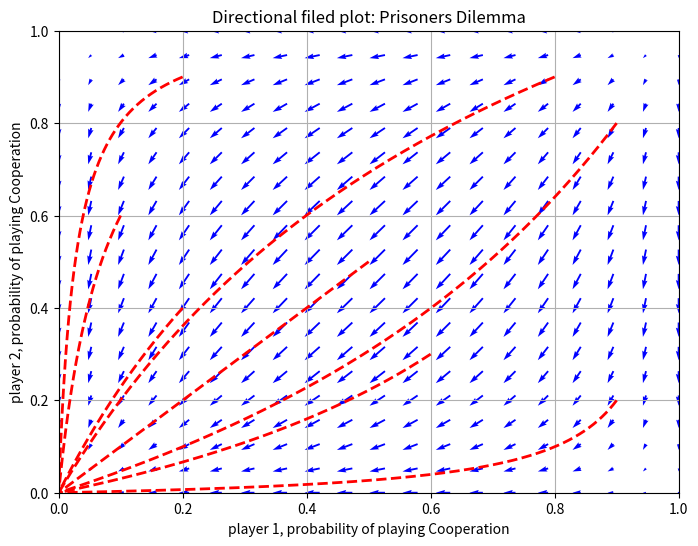

The script that saved this image:
import numpy as np
import matplotlib.pyplot as plt

# Definieer matrices A en B
A = np.array([[-1, -4], [0, -3]])  # Payoff matrix voor speler 1 Prisonners dilemma
B = np.array([[-1, 0], [-4, -3]])  # Payoff matrix voor speler 2 Prisonners dilemma

# Definieer matrices A en B
#A = np.array([[12, 0], [11, 10]])  # Payoff matrix voor speler 1 Subsidy Game
#B = np.array([[12, 11], [0, 10]])  # Payoff matrix voor speler 2 Subsidy Game

# Definieer matrices A en B
#A = np.array([[3, 0], [0, 2]])  # Payoff matrix voor speler 1 battle of the sexes
#B = np.array([[2, 0], [0, 3]])  # Payoff matrix voor speler 2 battle of the sexes



# Definieer de differentiaalvergelijkingen voor x1 en y1
def dx1_dt(x, y):
    Ay = np.dot(A, y)
    return x[0] * (Ay[0] - np.dot(x, Ay))

def dy1_dt(x, y):
    Bx = np.dot(x, B)
    return y[0] * (Bx[0] - np.dot(x, np.dot(B, y)))


# Define ε-greedy and Lenient Boltzmann Q-learning functions
def epsilon_greedy(Q, epsilon):
    print(Q)
    if np.random.rand() < epsilon:
        print('ok')
        return np.random.randint(2)  # random action
    else:
        return np.argmax(Q)  # exploit current knowledge

def lenient_boltzmann(Q, tau):
    probs = np.exp(Q / tau) / np.sum(np.exp(Q / tau))
    return np.random.choice(2, p=probs) # dimension 2

def learn(Q, start_point, alpha, beta, epsilon, tau, iterations=1000):
    traj = [start_point]
    for _ in range(iterations):
        x, y = traj[-1]
        action = epsilon_greedy(Q,epsilon) # lenient_boltzmann(Q, tau) # swap to other trajectory
        if action == 0:  # player 1 cooperates
            x_next = x + alpha * dx1_dt([x, 1 - x], [y, 1 - y])
            y_next = y + beta * dy1_dt([x, 1 - x], [y, 1 - y])
        else:  # player 1 defects
            x_next = x + alpha * dx1_dt([1 - x, x], [1 - y, y])
            y_next = y + beta * dy1_dt([1 - x, x], [1 - y, y])
        traj.append((x_next, y_next))

        # Calculate rewards
        reward = np.dot(np.dot([x_next, 1 - x_next], A), [y_next, 1 - y_next]) if action == 0 else np.dot(np.dot([1 - x_next, x_next], B), [1 - y_next, y_next])

        # Update Q-values
        Q[action] += alpha * (reward - Q[action])

        if np.allclose(traj[-1], (0, 0), atol=1e-3):  # convergence condition
            break
    return traj

# Maak een rooster van punten in het eenheidsvierkant
x = np.linspace(0, 1, 20)
y = np.linspace(0, 1, 20)
X, Y = np.meshgrid(x, y)

# Bereken de differentiaalvergelijkingen op het rooster
DX1 = np.zeros_like(X)
DY1 = np.zeros_like(Y)
for i in range(X.shape[0]):
    for j in range(X.shape[1]):
        DX1[i, j] = dx1_dt([X[i, j], 1 - X[i, j]], [Y[i, j], 1 - Y[i, j]])
        DY1[i, j] = dy1_dt([X[i, j], 1 - X[i, j]], [Y[i, j], 1 - Y[i, j]])

# Plot de vectorvelden
plt.figure(figsize=(8, 6))
plt.quiver(X, Y, DX1, DY1, color='blue', scale=10)

# initialisation of points
trajectories = [(0.5, 0.5),(0.9, 0.2),(0.2, 0.9),(0.8, 0.9),(0.9, 0.8),(0.2,0.4),(0.6,0.3),(0.1,0.6)]

# Simulate and plot learning trajectories
for start_point in trajectories:
    traj = learn(Q=np.zeros(2),start_point = start_point, alpha=0.01, beta=0.01, epsilon=0.1, tau=0.1, iterations=1000)
    traj_x, traj_y = zip(*traj)
    plt.plot(traj_x, traj_y, color='red', linestyle='dashed', linewidth=2)

# battle of the sexes
plt.xlabel('player 1, probability of playing Cooperation') # change label when other matrix game is used
plt.ylabel('player 2, probability of playing Cooperation') # change label when other matrix game is used
plt.title('Directional filed plot: Prisoners Dilemma') # change label when other label game is used
plt.xlim(0, 1)
plt.ylim(0, 1)
plt.grid(True)
plt.show()
